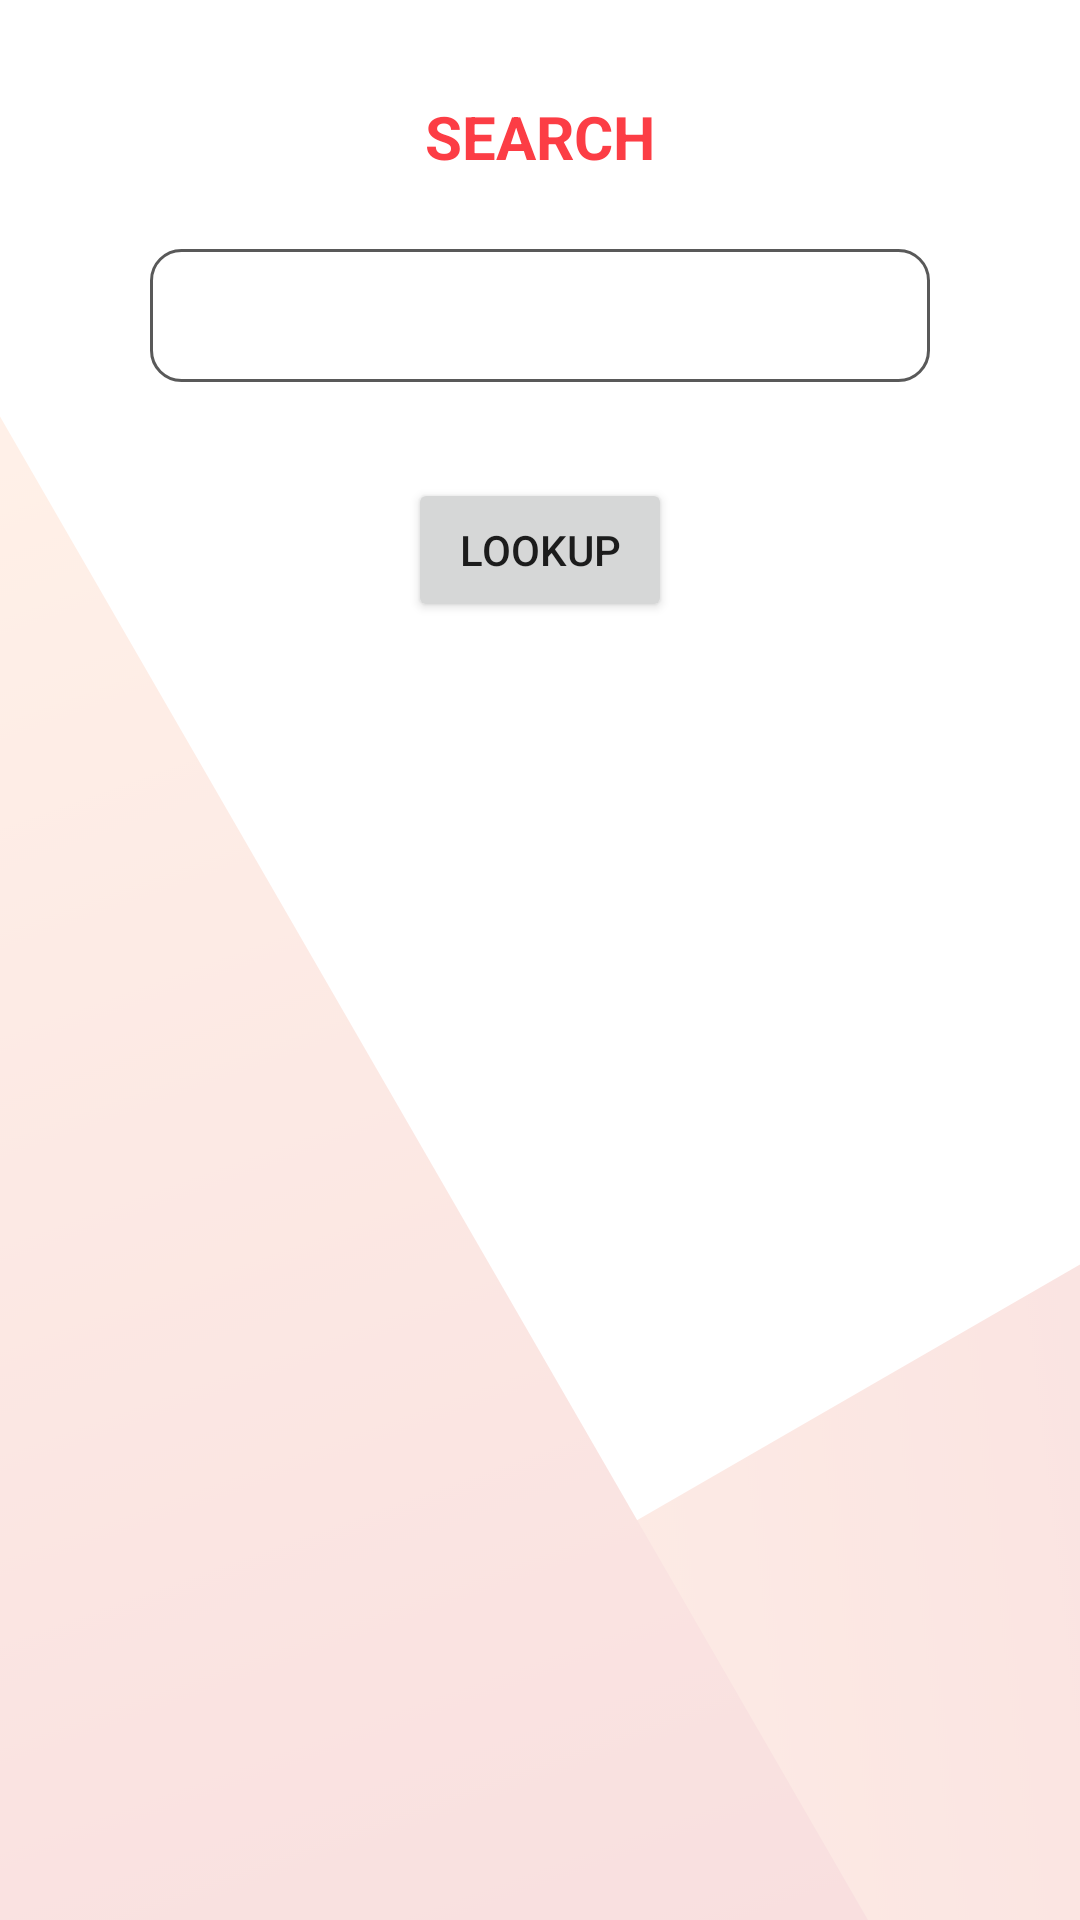

Write the Android layout XML for this screen, with the resource values it uses.
<!-- AndroidManifest.xml: application theme Theme.MovTik -->
<!-- res/layout/activity_search.xml -->
<?xml version="1.0" encoding="utf-8"?>
<androidx.constraintlayout.widget.ConstraintLayout
    xmlns:android="http://schemas.android.com/apk/res/android"
    xmlns:app="http://schemas.android.com/apk/res-auto"
    xmlns:tools="http://schemas.android.com/tools"
    android:layout_width="match_parent"
    android:layout_height="match_parent"
    android:background="@drawable/background"
    tools:context=".SearchActivity">

    <TextView
        android:id="@+id/favourites_headline"
        android:layout_width="wrap_content"
        android:layout_height="wrap_content"
        android:layout_marginTop="32dp"
        android:text="@string/search"
        android:textAllCaps="true"
        android:textColor="@color/light_red"
        android:textSize="20sp"
        android:textStyle="bold"
        app:layout_constraintEnd_toEndOf="parent"
        app:layout_constraintStart_toStartOf="parent"
        app:layout_constraintTop_toTopOf="parent" />

    <EditText
        android:id="@+id/search_tf"
        android:layout_width="0dp"
        android:layout_height="wrap_content"
        android:layout_marginStart="50dp"
        android:layout_marginLeft="50dp"
        android:layout_marginTop="24dp"
        android:layout_marginEnd="50dp"
        android:layout_marginRight="50dp"
        android:layout_marginBottom="24dp"
        android:background="@drawable/custom_input"
        android:drawableStart="@drawable/ic_search_icon"
        android:drawableLeft="@drawable/ic_search_icon"
        android:drawablePadding="12dp"
        android:ems="10"
        android:inputType="textPersonName"
        android:padding="10dp"
        app:layout_constraintBottom_toTopOf="@+id/lookupBtn"
        app:layout_constraintEnd_toEndOf="parent"
        app:layout_constraintStart_toStartOf="parent"
        app:layout_constraintTop_toBottomOf="@+id/favourites_headline" />

    <Button
        android:id="@+id/lookupBtn"
        android:layout_width="wrap_content"
        android:layout_height="wrap_content"
        android:layout_marginTop="32dp"
        android:onClick="lookupMovie"
        android:text="@string/lookup"
        app:layout_constraintEnd_toEndOf="parent"
        app:layout_constraintStart_toStartOf="parent"
        app:layout_constraintTop_toBottomOf="@+id/search_tf" />

    <ListView
        android:id="@+id/searchResultList"
        android:layout_width="match_parent"
        android:layout_height="0dp"
        android:layout_marginStart="24dp"
        android:layout_marginLeft="24dp"
        android:layout_marginTop="32dp"
        android:layout_marginEnd="24dp"
        android:layout_marginRight="24dp"
        android:layout_marginBottom="32dp"
        app:layout_constraintBottom_toBottomOf="parent"
        app:layout_constraintEnd_toEndOf="parent"
        app:layout_constraintStart_toStartOf="parent"
        app:layout_constraintTop_toBottomOf="@+id/lookupBtn"
        app:layout_constraintVertical_bias="0.0" />

</androidx.constraintlayout.widget.ConstraintLayout>
<!-- resources referenced by this layout -->
<resources>
  <color name="light_red">#FC3D45</color>
  <!-- drawable background: png bitmap (drawable-hdpi, 61008 bytes) -->
  <!-- drawable custom_input (drawable) -->
  <?xml version="1.0" encoding="utf-8"?>
  <selector xmlns:android="http://schemas.android.com/apk/res/android">
  
      <item android:state_enabled="true" android:state_focused="true">
          <shape android:shape="rectangle">
              <solid android:color="@color/white"/>
              <corners android:radius="10dp" />
              <stroke android:color="@color/light_red" android:width="1dp"/>
          </shape>
      </item>
  
      <item android:state_enabled="true">
          <shape android:shape="rectangle">
              <solid android:color="@color/white"/>
              <corners android:radius="10dp" />
              <stroke android:color="#595959" android:width="1dp"/>
          </shape>
      </item>
  </selector>
  <string name="lookup">lookup</string>
  <string name="search">Search</string>
  <style name="Theme.MovTik" parent="Theme.MaterialComponents.DayNight.DarkActionBar">
          
          <item name="colorPrimary">#EC2E3F</item>
          <item name="colorPrimaryVariant">#EC515F</item>
          <item name="colorOnPrimary">@color/white</item>
          
          <item name="colorSecondary">@color/teal_200</item>
          <item name="colorSecondaryVariant">@color/teal_700</item>
          <item name="colorOnSecondary">@color/black</item>
          
          <item name="android:statusBarColor" tools:targetApi="l">?attr/colorPrimaryVariant</item>
          
      </style>
  <color name="white">#FFFFFFFF</color>
  <color name="teal_200">#FF03DAC5</color>
  <color name="teal_700">#FF018786</color>
  <color name="black">#FF000000</color>
</resources>
